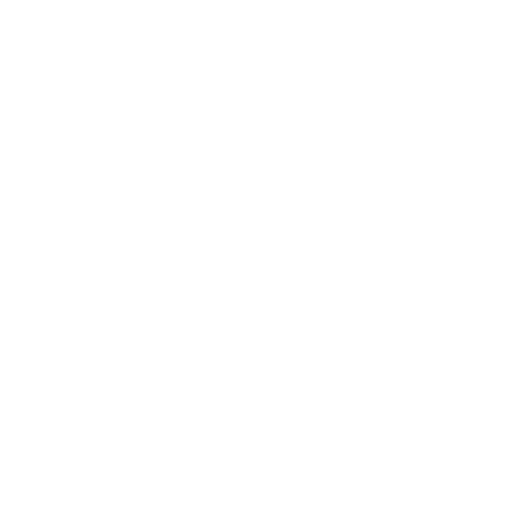
t = 0.00 s
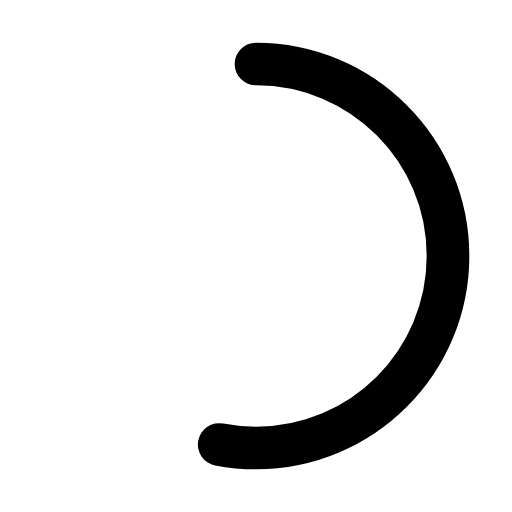
t = 0.30 s
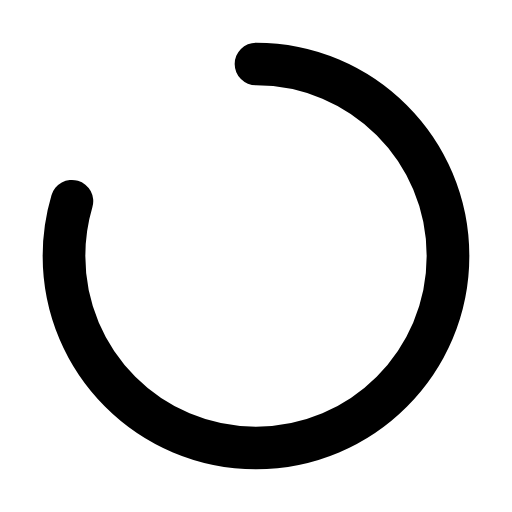
t = 0.45 s
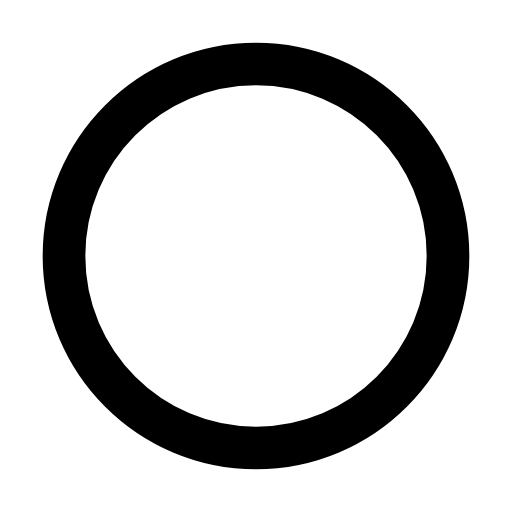
t = 0.70 s
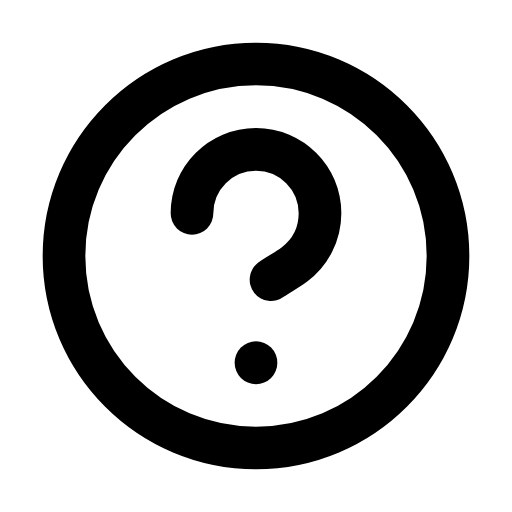
t = 0.93 s
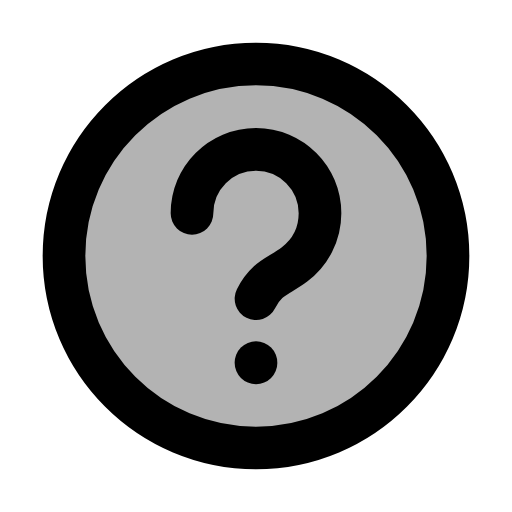
t = 1.15 s

The animated SVG that drew these frames (rendered in a browser with its animation timeline set to each time). Animation: 4 SMIL elements (animate=4); one cycle of 1.15 s.

<svg xmlns="http://www.w3.org/2000/svg" width="24" height="24" viewBox="0 0 24 24"><g stroke="currentColor" stroke-linecap="round" stroke-linejoin="round" stroke-width="2"><path fill="currentColor" fill-opacity="0" stroke-dasharray="60" d="M12 3c4.97 0 9 4.03 9 9c0 4.97 -4.03 9 -9 9c-4.97 0 -9 -4.03 -9 -9c0 -4.97 4.03 -9 9 -9Z"><animate fill="freeze" attributeName="stroke-dashoffset" dur="0.6s" values="60;0"/><animate fill="freeze" attributeName="fill-opacity" begin="1s" dur="0.15s" to=".3"/></path><g fill="none"><path stroke-dasharray="18" stroke-dashoffset="18" d="M9 10c0 -1.66 1.34 -3 3 -3c1.66 0 3 1.34 3 3c0 0.98 -0.47 1.85 -1.2 2.4c-0.73 0.55 -1.3 0.6 -1.8 1.6"><animate fill="freeze" attributeName="stroke-dashoffset" begin="0.7s" dur="0.3s" to="0"/></path><path stroke-dasharray="4" stroke-dashoffset="4" d="M12 17v0.01"><animate fill="freeze" attributeName="stroke-dashoffset" begin="0.7s" dur="0.2s" to="0"/></path></g></g></svg>
